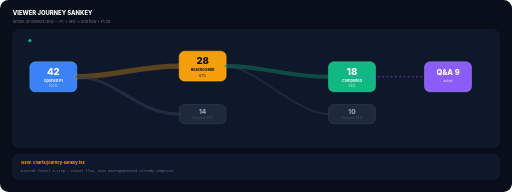
t = 0.00 s
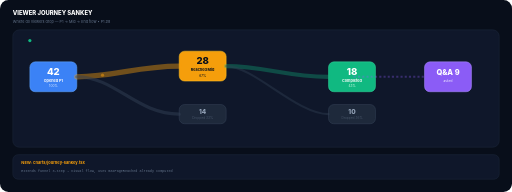
t = 0.40 s
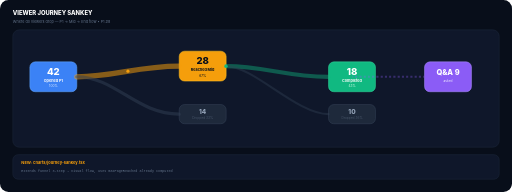
t = 0.80 s
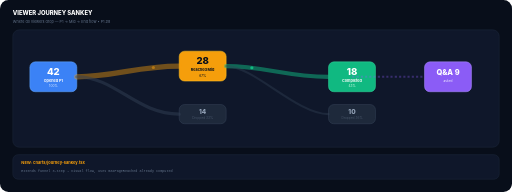
t = 1.20 s
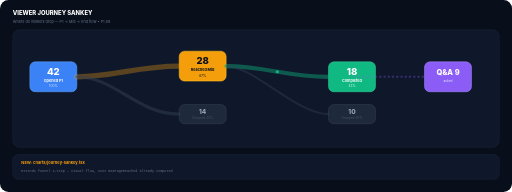
t = 1.60 s
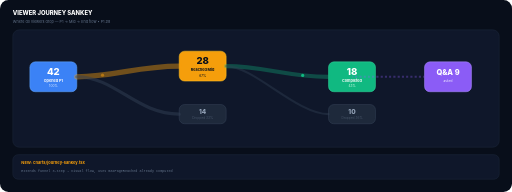
t = 2.00 s

The animated SVG that drew these frames (rendered in a browser with its animation timeline set to each time). Animation: 6 SMIL elements (animate=4,animateMotion=2); one cycle of 2.40 s, repeats indefinitely.

<svg xmlns="http://www.w3.org/2000/svg" viewBox="0 0 960 360" width="960" height="360" role="img">
<title>Viewer Journey Sankey — Animated</title>
<rect width="960" height="360" rx="16" fill="#080e1a"/>
<text x="24" y="28" font-family="Inter,sans-serif" font-size="11" font-weight="800" fill="#fff">VIEWER JOURNEY SANKEY</text>
<text x="24" y="44" font-family="Inter,sans-serif" font-size="7" fill="#64748b">Where do viewers drop — P1 → Mid → End flow • P1 #8</text>
<g transform="translate(24,56)">
  <rect width="912" height="220" rx="12" fill="#0f172a" stroke="#1e293b" stroke-width="1"/>
  <g transform="translate(32,20)">
    <!-- Nodes -->
    <rect x="0" y="40" width="88" height="56" rx="10" fill="#3b82f6" stroke="#60a5fa" stroke-width="1"/><text x="44" y="64" text-anchor="middle" font-family="Inter,sans-serif" font-size="18" font-weight="800" fill="white">42</text><text x="44" y="78" text-anchor="middle" font-family="Inter,sans-serif" font-size="7" font-weight="700" fill="white">Opened P1</text><text x="44" y="88" text-anchor="middle" font-family="Inter,sans-serif" font-size="6" fill="#dbeafe">100%</text>
    <rect x="280" y="20" width="88" height="56" rx="10" fill="#f59e0b" stroke="#fbbf24" stroke-width="1"/><text x="324" y="44" text-anchor="middle" font-family="Inter,sans-serif" font-size="18" font-weight="800" fill="#080e1a">28</text><text x="324" y="58" text-anchor="middle" font-family="Inter,sans-serif" font-size="7" font-weight="700" fill="#080e1a">Reached Mid</text><text x="324" y="68" text-anchor="middle" font-family="Inter,sans-serif" font-size="6" fill="#080e1a">67%</text>
    <rect x="280" y="120" width="88" height="36" rx="10" fill="#1e293b" stroke="#334155" stroke-width="1"/><text x="324" y="138" text-anchor="middle" font-family="Inter,sans-serif" font-size="12" font-weight="800" fill="#94a3b8">14</text><text x="324" y="148" text-anchor="middle" font-family="Inter,sans-serif" font-size="6" fill="#475569">Dropped 33%</text>
    <rect x="560" y="40" width="88" height="56" rx="10" fill="#10b981" stroke="#34d399" stroke-width="1"/><text x="604" y="64" text-anchor="middle" font-family="Inter,sans-serif" font-size="18" font-weight="800" fill="white">18</text><text x="604" y="78" text-anchor="middle" font-family="Inter,sans-serif" font-size="7" font-weight="700" fill="white">Completed</text><text x="604" y="88" text-anchor="middle" font-family="Inter,sans-serif" font-size="6" fill="#d1fae5">43%</text>
    <rect x="560" y="120" width="88" height="36" rx="10" fill="#1e293b" stroke="#334155" stroke-width="1"/><text x="604" y="138" text-anchor="middle" font-family="Inter,sans-serif" font-size="12" font-weight="800" fill="#94a3b8">10</text><text x="604" y="148" text-anchor="middle" font-family="Inter,sans-serif" font-size="6" fill="#475569">Dropped 36%</text>
    <rect x="740" y="40" width="88" height="56" rx="10" fill="#8b5cf6" stroke="#a78bfa" stroke-width="1"/><text x="784" y="64" text-anchor="middle" font-family="Inter,sans-serif" font-size="14" font-weight="800" fill="white">Q&amp;A 9</text><text x="784" y="78" text-anchor="middle" font-family="Inter,sans-serif" font-size="6" fill="#ede9fe">asked</text>
    <!-- Flows -->
    <path d="M88 68 C 160 68 200 48 280 48" fill="none" stroke="#f59e0b" stroke-width="10" stroke-opacity="0.32" stroke-linecap="round"><animate attributeName="stroke-opacity" values="0.32;0.52;0.32" dur="1.6s" repeatCount="indefinite"/></path>
    <path d="M88 68 C 160 68 200 138 280 138" fill="none" stroke="#334155" stroke-width="6" stroke-linecap="round" opacity="0.5"/>
    <path d="M368 48 C 440 48 480 68 560 68" fill="none" stroke="#10b981" stroke-width="8" stroke-opacity="0.32" stroke-linecap="round"><animate attributeName="stroke-opacity" values="0.32;0.5;0.32" dur="1.6s" begin="0.4s" repeatCount="indefinite"/></path>
    <path d="M368 48 C 420 48 500 138 560 138" fill="none" stroke="#334155" stroke-width="4" stroke-linecap="round" opacity="0.4"/>
    <path d="M604 68 C 660 68 700 68 740 68" fill="none" stroke="#8b5cf6" stroke-width="4" stroke-opacity="0.32" stroke-dasharray="4 4"><animate attributeName="stroke-dashoffset" values="0;8" dur="0.6s" repeatCount="indefinite"/></path>
    <!-- moving dots -->
    <circle r="3" fill="#f59e0b"><animateMotion path="M88 68 C160 68 200 48 280 48" dur="1.6s" repeatCount="indefinite"/><animate attributeName="opacity" values="0;1;0" dur="1.6s" repeatCount="indefinite"/></circle>
    <circle r="3" fill="#10b981"><animateMotion path="M368 48 C440 48 480 68 560 68" dur="1.6s" begin="0.8s" repeatCount="indefinite"/></circle>
  </g>
</g>
<g transform="translate(24,290)"><rect width="912" height="46" rx="10" fill="#0f172a" stroke="#1e293b" stroke-width="1"/><text x="16" y="18" font-family="Inter,sans-serif" font-size="7.5" font-weight="700" fill="#f59e0b">NEW: charts/journey-sankey.tsx</text><text x="16" y="32" font-family="monospace" font-size="6.5" fill="#64748b">Extends funnel 3-step → visual flow, uses maxPageReached already computed</text></g>
</svg>
